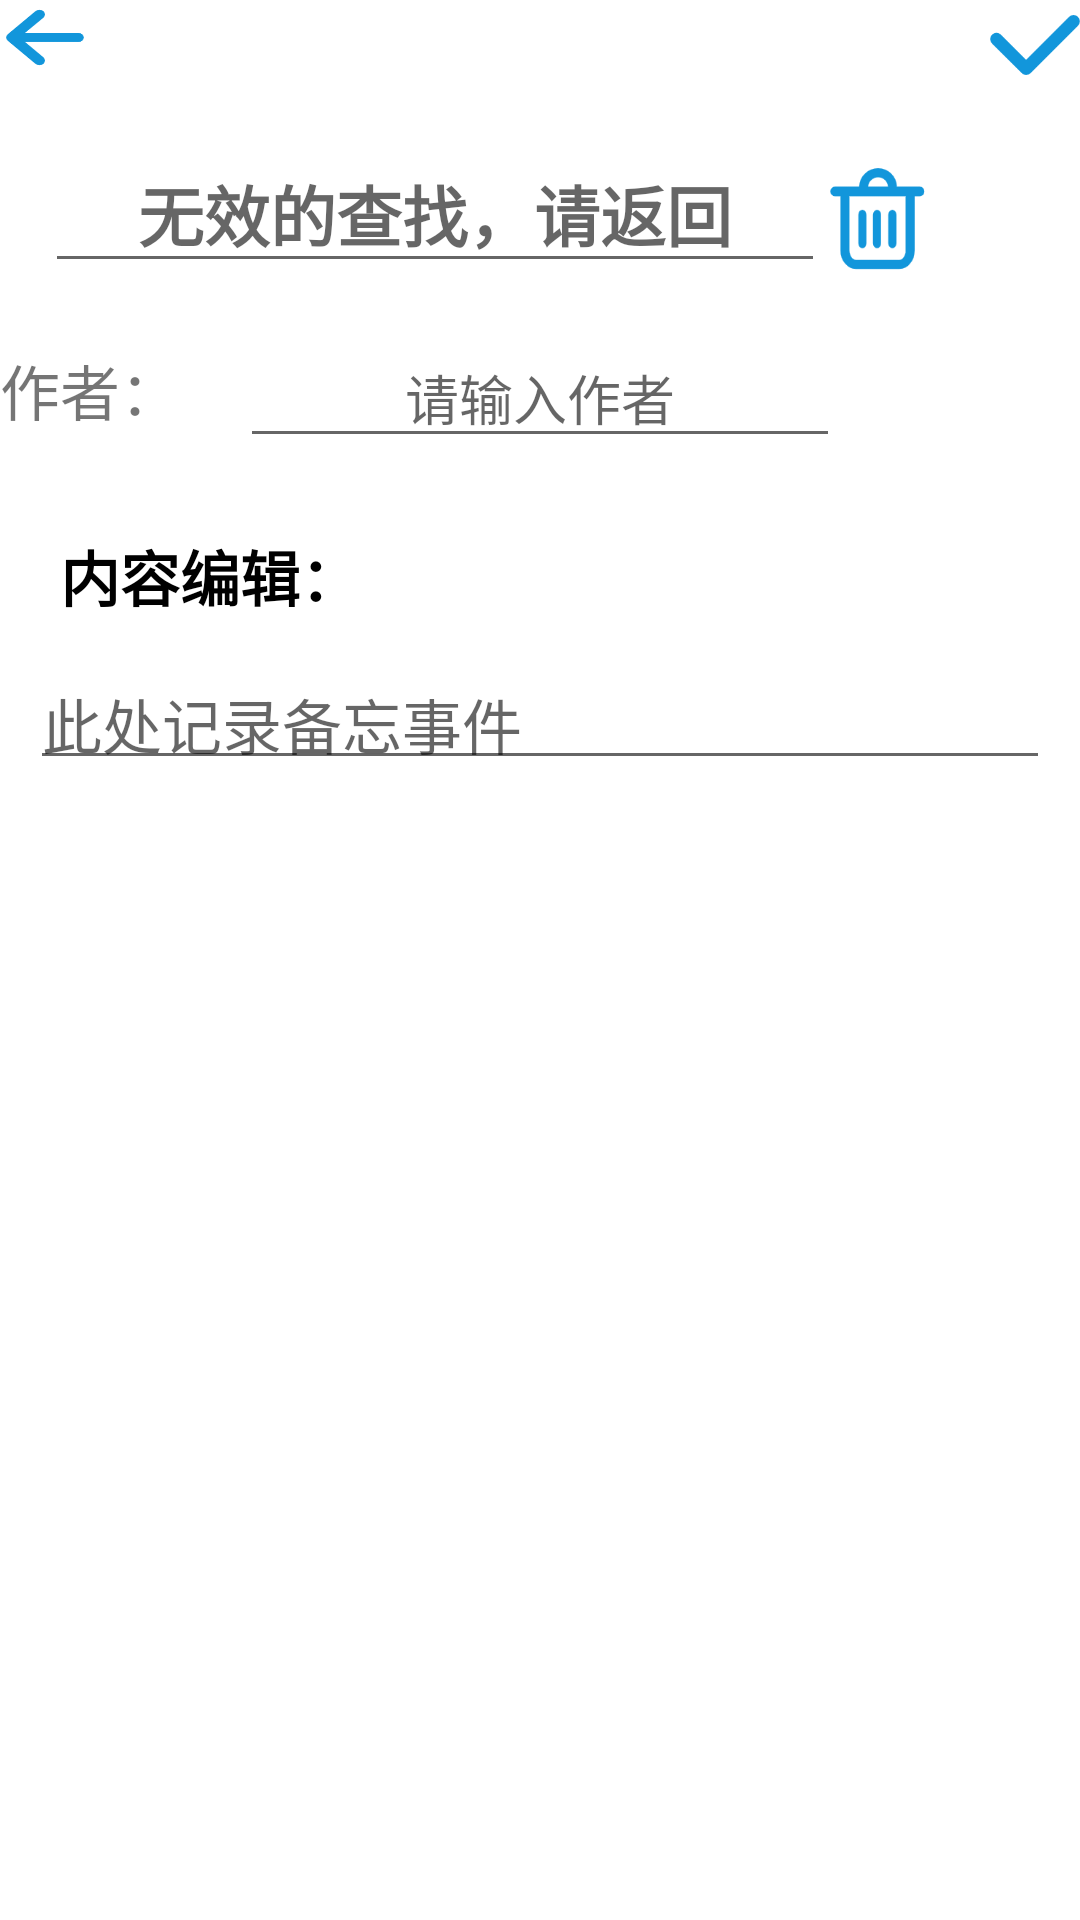

Reconstruct the res/layout file that produces this screen, plus the resources it refers to.
<!-- AndroidManifest.xml: application theme Theme.Limaolindiary -->
<!-- res/layout/activity_research.xml -->
<?xml version="1.0" encoding="utf-8"?>
<LinearLayout xmlns:android="http://schemas.android.com/apk/res/android"
    android:layout_width="match_parent"
    android:layout_height="match_parent"
    android:background="@color/white"
    android:orientation="vertical"
    >

    <FrameLayout
        android:layout_width="match_parent"
        android:layout_height="wrap_content"
        android:orientation="horizontal">

        <Button
            android:id="@+id/ButtonRECancel"
            android:layout_width="30dp"
            android:layout_height="25dp"
            android:layout_weight="0"
            android:background="@mipmap/quxiao" />

        <Button
            android:id="@+id/ButtonRESave"
            android:layout_width="30dp"
            android:layout_height="30dp"
            android:layout_gravity="right"
            android:layout_weight="0"
            android:background="@mipmap/queding"/>

    </FrameLayout>
    <LinearLayout
        android:layout_width="match_parent"
        android:layout_height="wrap_content"
        android:orientation="horizontal"

        android:padding="15dp">

        <EditText
            android:layout_width="260dp"
            android:layout_height="wrap_content"
            android:textSize="22sp"
            android:textAlignment="center"
            android:textStyle="bold"
            android:id="@+id/EditTextREEditTitle"
            android:hint="无效的查找，请返回"
            android:gravity="center_horizontal" />
        <Button
            android:id="@+id/ButtonREDelete"
            android:layout_width="35dp"
            android:layout_height="35dp"
            android:layout_weight="0"
            android:background="@mipmap/shanchu"  />

    </LinearLayout>

    <LinearLayout
        android:layout_width="match_parent"
        android:layout_height="0dp"
        android:layout_weight="0.1"
        android:orientation="horizontal">
        <TextView
            android:layout_width="80dp"
            android:layout_height="wrap_content"
            android:text="作者："
            android:textSize="20dp"
            />
        <EditText
            android:layout_width="200dp"
            android:layout_height="wrap_content"
            android:hint="请输入作者"
            android:textAlignment="center"
            android:id="@+id/EditTextREAuthor"
            android:gravity="center_horizontal" />

    </LinearLayout>

    <LinearLayout
        android:layout_width="match_parent"
        android:layout_height="0dp"
        android:layout_weight="1"
        android:orientation="vertical"
        android:padding="10dp">

        <TextView
            android:layout_width="fill_parent"
            android:layout_height="wrap_content"
            android:layout_margin="10dp"
            android:text="内容编辑："
            android:textColor="#000"
            android:textSize="20sp"
            android:textStyle="bold" />

        <EditText
            android:id="@+id/EditTextREEditContent"
            android:layout_width="match_parent"
            android:layout_height="0dp"
            android:layout_weight="2"
            android:gravity="start"
            android:hint="此处记录备忘事件"
            android:textSize="20sp" />

        <ImageView
            android:id="@+id/showImage"
            android:layout_width="wrap_content"
            android:layout_height="370dp">

        </ImageView>


    </LinearLayout>

</LinearLayout>
<!-- resources referenced by this layout -->
<resources>
  <color name="white">#FFFFFFFF</color>
  <!-- mipmap queding: png bitmap (mipmap-xxxhdpi, 2480 bytes) -->
  <!-- mipmap quxiao: png bitmap (mipmap-xxxhdpi, 2067 bytes) -->
  <!-- mipmap shanchu: png bitmap (mipmap-xxxhdpi, 3517 bytes) -->
  <style name="Theme.Limaolindiary" parent="Theme.MaterialComponents.DayNight.DarkActionBar">
          
          <item name="colorPrimary">@color/purple_500</item>
          <item name="colorPrimaryVariant">@color/purple_700</item>
          <item name="colorOnPrimary">@color/white</item>
          
          <item name="colorSecondary">@color/teal_200</item>
          <item name="colorSecondaryVariant">@color/teal_700</item>
          <item name="colorOnSecondary">@color/black</item>
          
          <item name="android:statusBarColor" tools:targetApi="l">?attr/colorPrimaryVariant</item>
          
  
  
      </style>
  <color name="purple_500">#FF6200EE</color>
  <color name="purple_700">#FF3700B3</color>
  <color name="teal_200">#FF03DAC5</color>
  <color name="teal_700">#FF018786</color>
  <color name="black">#FF000000</color>
</resources>
